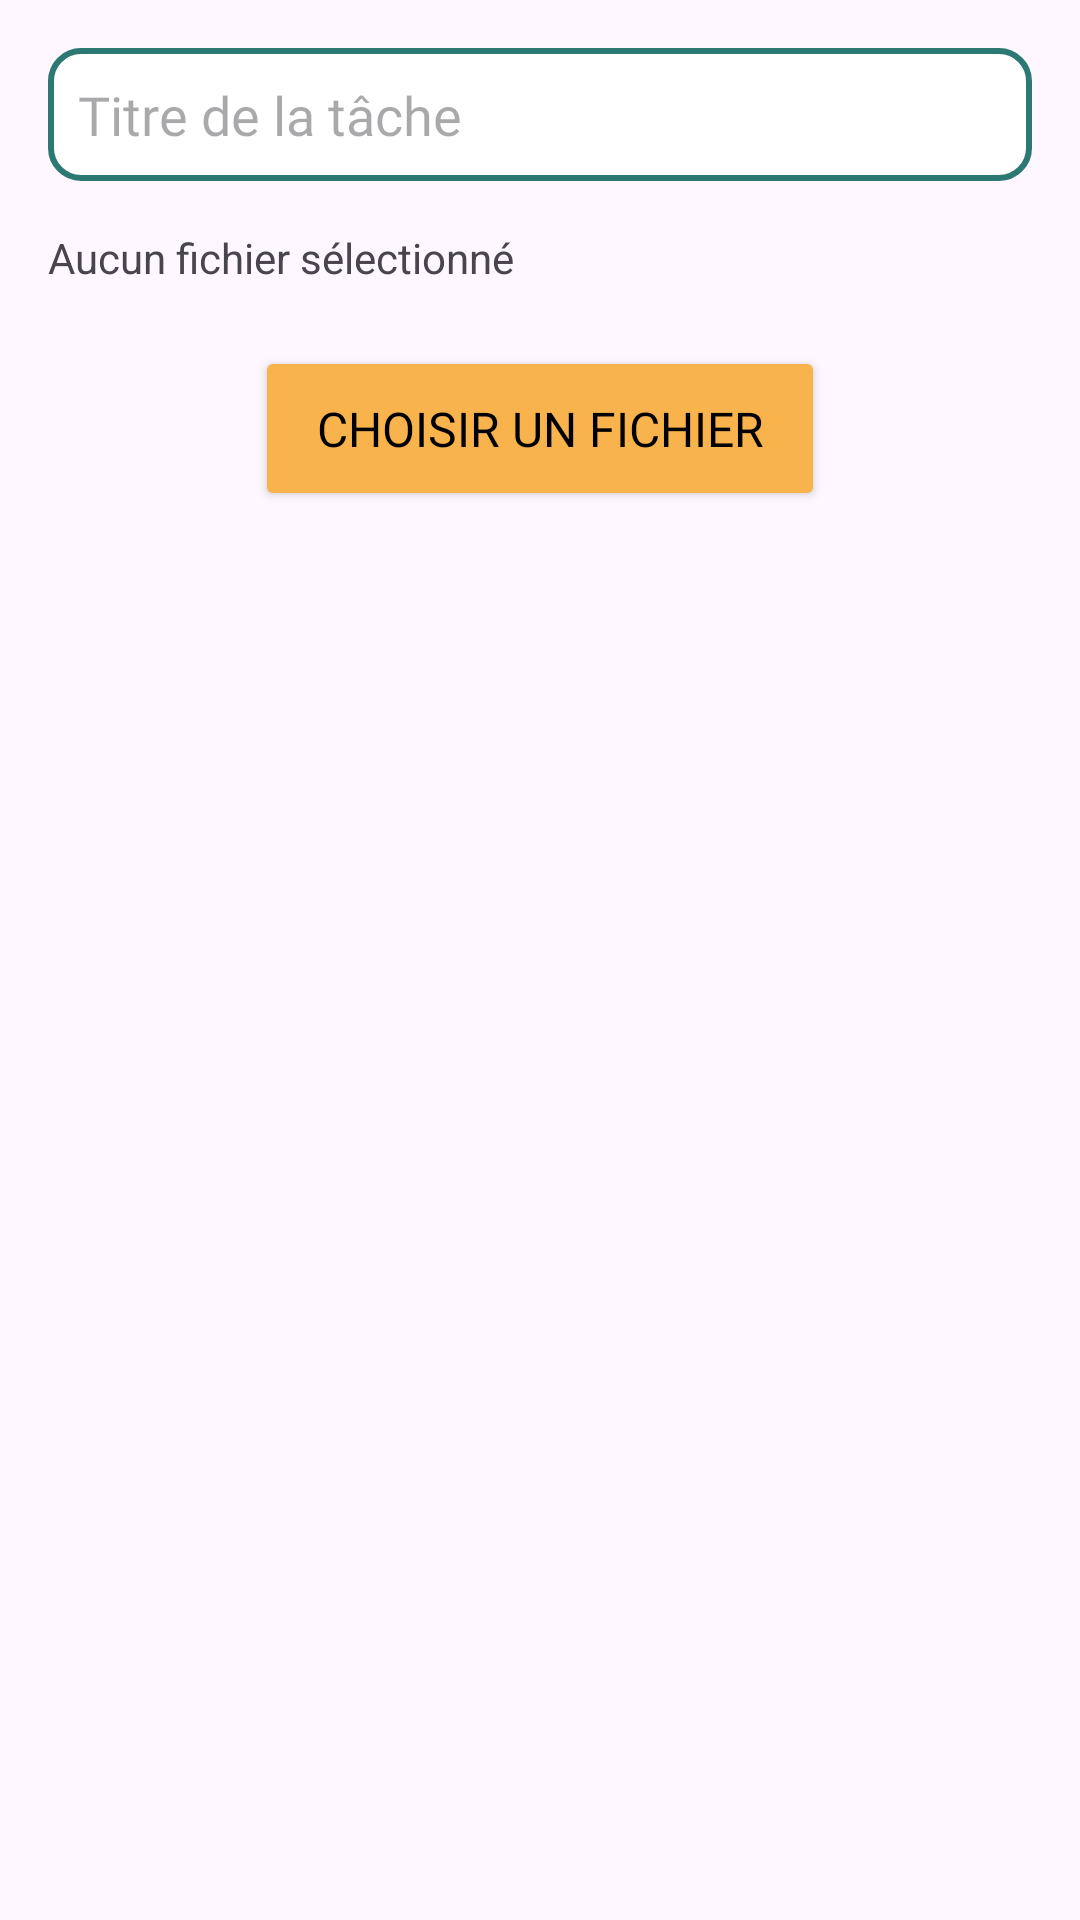

Reconstruct the res/layout file that produces this screen, plus the resources it refers to.
<!-- AndroidManifest.xml: application theme Theme.MyApp -->
<!-- res/layout/dialog_modify_task.xml -->
<?xml version="1.0" encoding="utf-8"?>
<LinearLayout xmlns:android="http://schemas.android.com/apk/res/android"
    android:layout_width="match_parent"
    android:layout_height="wrap_content"
    xmlns:app="http://schemas.android.com/apk/res-auto"
    xmlns:tools="http://schemas.android.com/tools"
    android:orientation="vertical"
    android:padding="16dp">

    <EditText
        android:id="@+id/editTextModifyTitle"

        android:hint="Titre de la tâche"
        android:layout_width="match_parent"
        android:layout_height="wrap_content"
        android:inputType="text"
        android:background="@drawable/input_bg"
        android:fontFamily="@font/roboto_regular"
        android:padding="10dp"
        android:layout_marginBottom="16dp"
        app:layout_constraintStart_toStartOf="parent"
        app:layout_constraintEnd_toEndOf="parent"
        app:layout_constraintTop_toTopOf="parent"/>
    <TextView
        android:id="@+id/textViewModifySelectedFile"
        android:layout_width="match_parent"
        android:layout_height="wrap_content"
        android:text="Aucun fichier sélectionné" />

    <Button
        android:id="@+id/buttonModifyChooseFile"
        android:text="Choisir un fichier"
        android:layout_width="190dp"
        android:layout_height="55dp"
        android:layout_gravity="center"
        android:layout_marginTop="20dp"
        android:fontFamily="@font/roboto_regular"
        android:minHeight="48dp"
        android:padding="5dp"
        android:textColor="@color/black"
        android:textSize="16sp"
        app:backgroundTint="@color/button_color"
        tools:ignore="TouchTargetSizeCheck"/>



</LinearLayout>
<!-- resources referenced by this layout -->
<resources>
  <color name="black">#FF000000</color>
  <color name="button_color">#F9B34C</color>
  <!-- drawable input_bg (drawable) -->
  <shape xmlns:android="http://schemas.android.com/apk/res/android">
      <solid android:color="#FFFFFF" /> 
      <corners
          android:radius="10dp"
  
          /> 
      <stroke android:width="1dp" android:color="@color/black" /> 
      <stroke
          android:width="2dp"
          android:color="@color/app_color" /> 
  </shape>
  <style name="Theme.MyApp" parent="Base.Theme.InterfaceDeSinscrire">
          <item name="android:itemTextAppearance">@style/CustomMenuItemStyle</item>
      </style>
  <color name="app_color">#2C7873</color>
  <style name="Base.Theme.InterfaceDeSinscrire" parent="Theme.Material3.DayNight.NoActionBar">
          
          <item name="android:statusBarColor">@android:color/transparent</item>
  
          
          <item name="android:windowLightStatusBar">true</item>
  
          <item name="colorPrimary">@color/app_color</item> 
          <item name="colorPrimaryDark">@color/button_color</item> 
          <item name="android:textColorPrimary">@android:color/black</item>
  
      </style>
  <style name="CustomMenuItemStyle" parent="TextAppearance.AppCompat.Body1">
          <item name="android:textColor">@color/black</item>
          <item name="android:textSize">16sp</item>
          <item name="android:fontFamily">@font/roboto_regular</item> 
      </style>
</resources>
